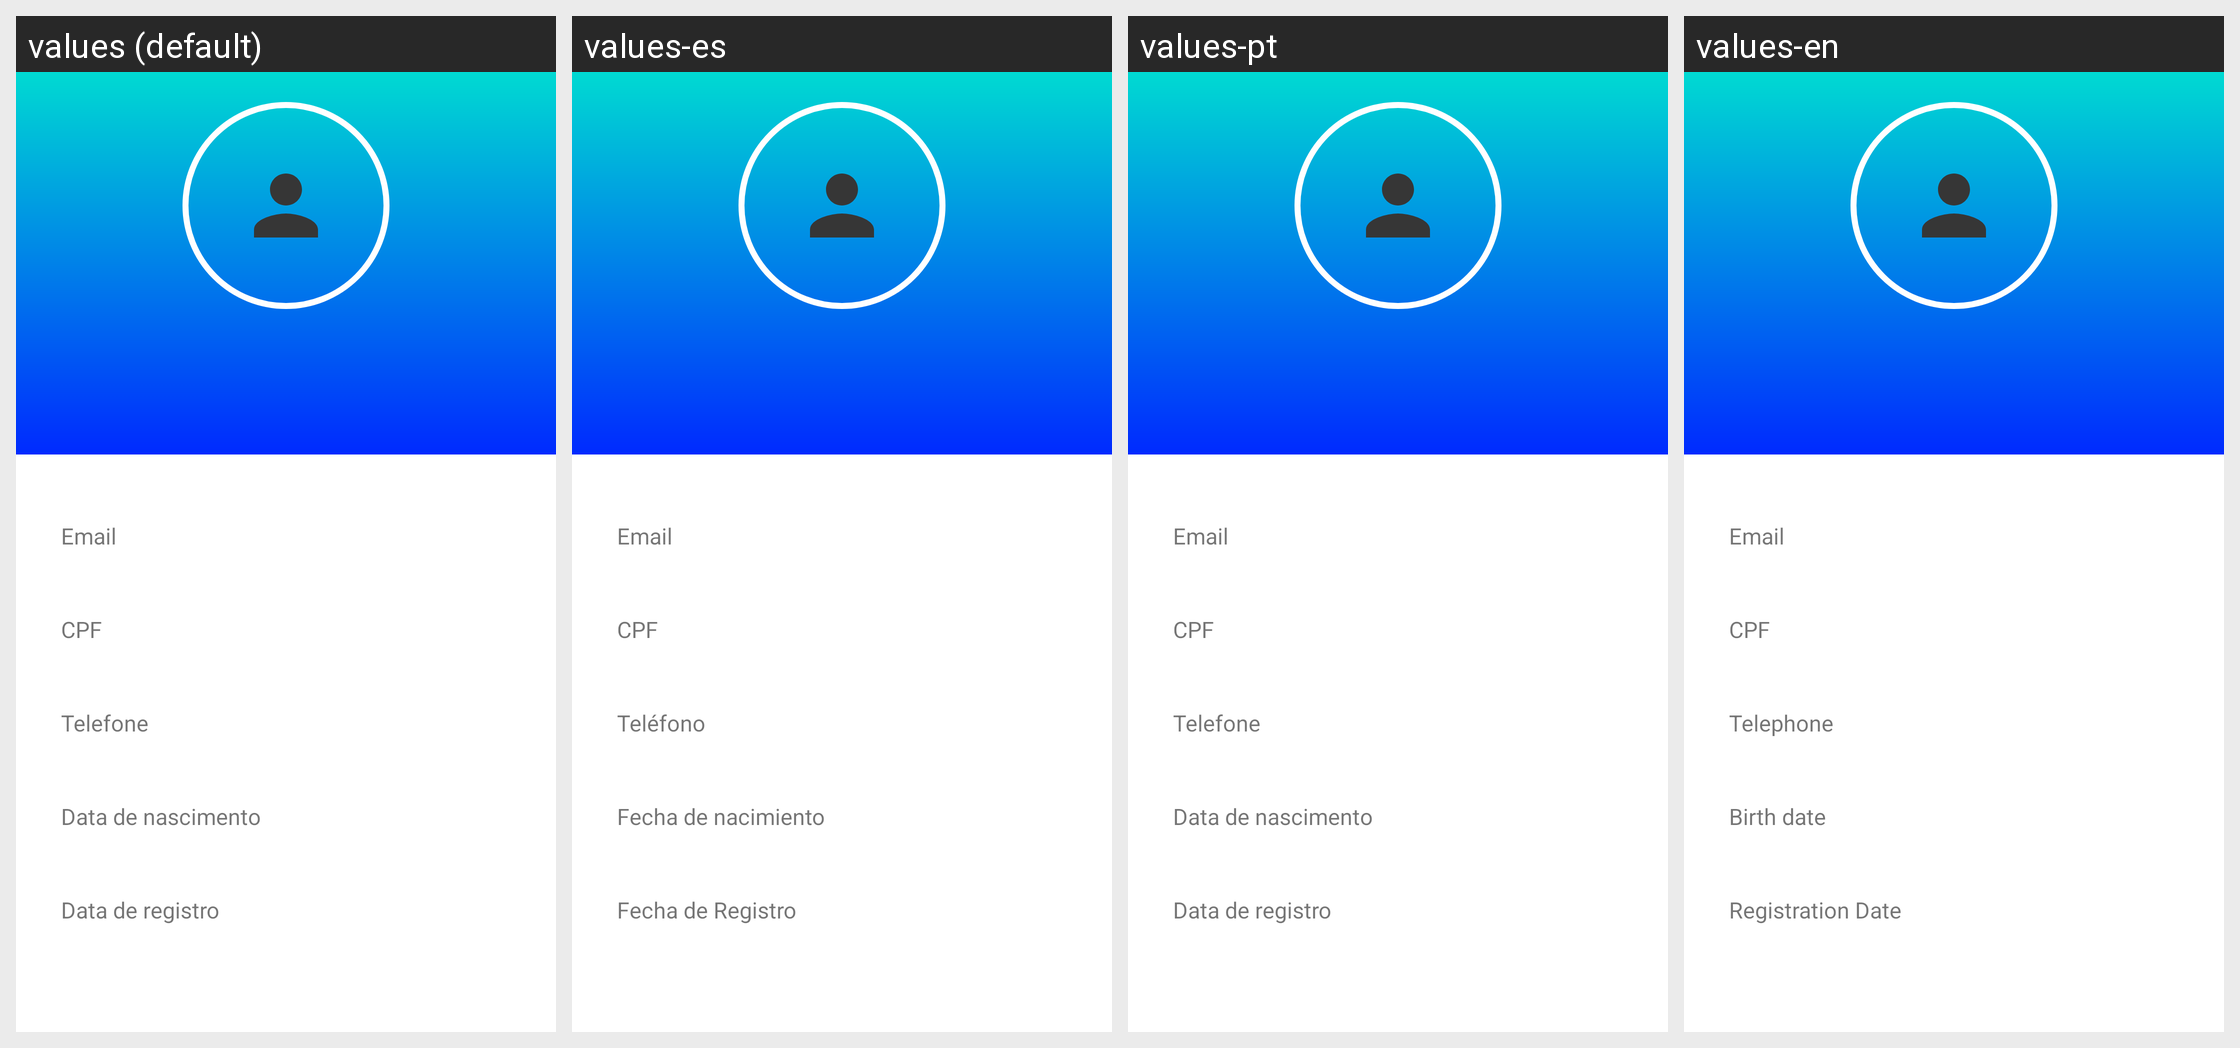

Here is an Android app screen in its default locale and in the app's own translations. Write out the translated-string differences for the strings that appear on this screen.
Android screen res/layout/activity_profile.xml rendered under 4 locales, left to right: values (default), values-es, values-pt, values-en. Device: Nexus 5 (rendered at 1080×1920; each locale shown at half size, 540×960, under a caption strip naming it); theme Theme.LosTacos.
Strings drawn on this screen, with the default value and each locale's value (text and hints the layout hard-codes, and strings that could not be matched under every locale, appear in the picture but are not listed):

telefone
  values: Telefone
  values-es: Teléfono
  values-pt: Telefone
  values-en: Telephone

data_nascimento
  values: Data de nascimento
  values-es: Fecha de nacimiento
  values-pt: Data de nascimento
  values-en: Birth date

data_registro
  values: Data de registro
  values-es: Fecha de Registro
  values-pt: Data de registro
  values-en: Registration Date
